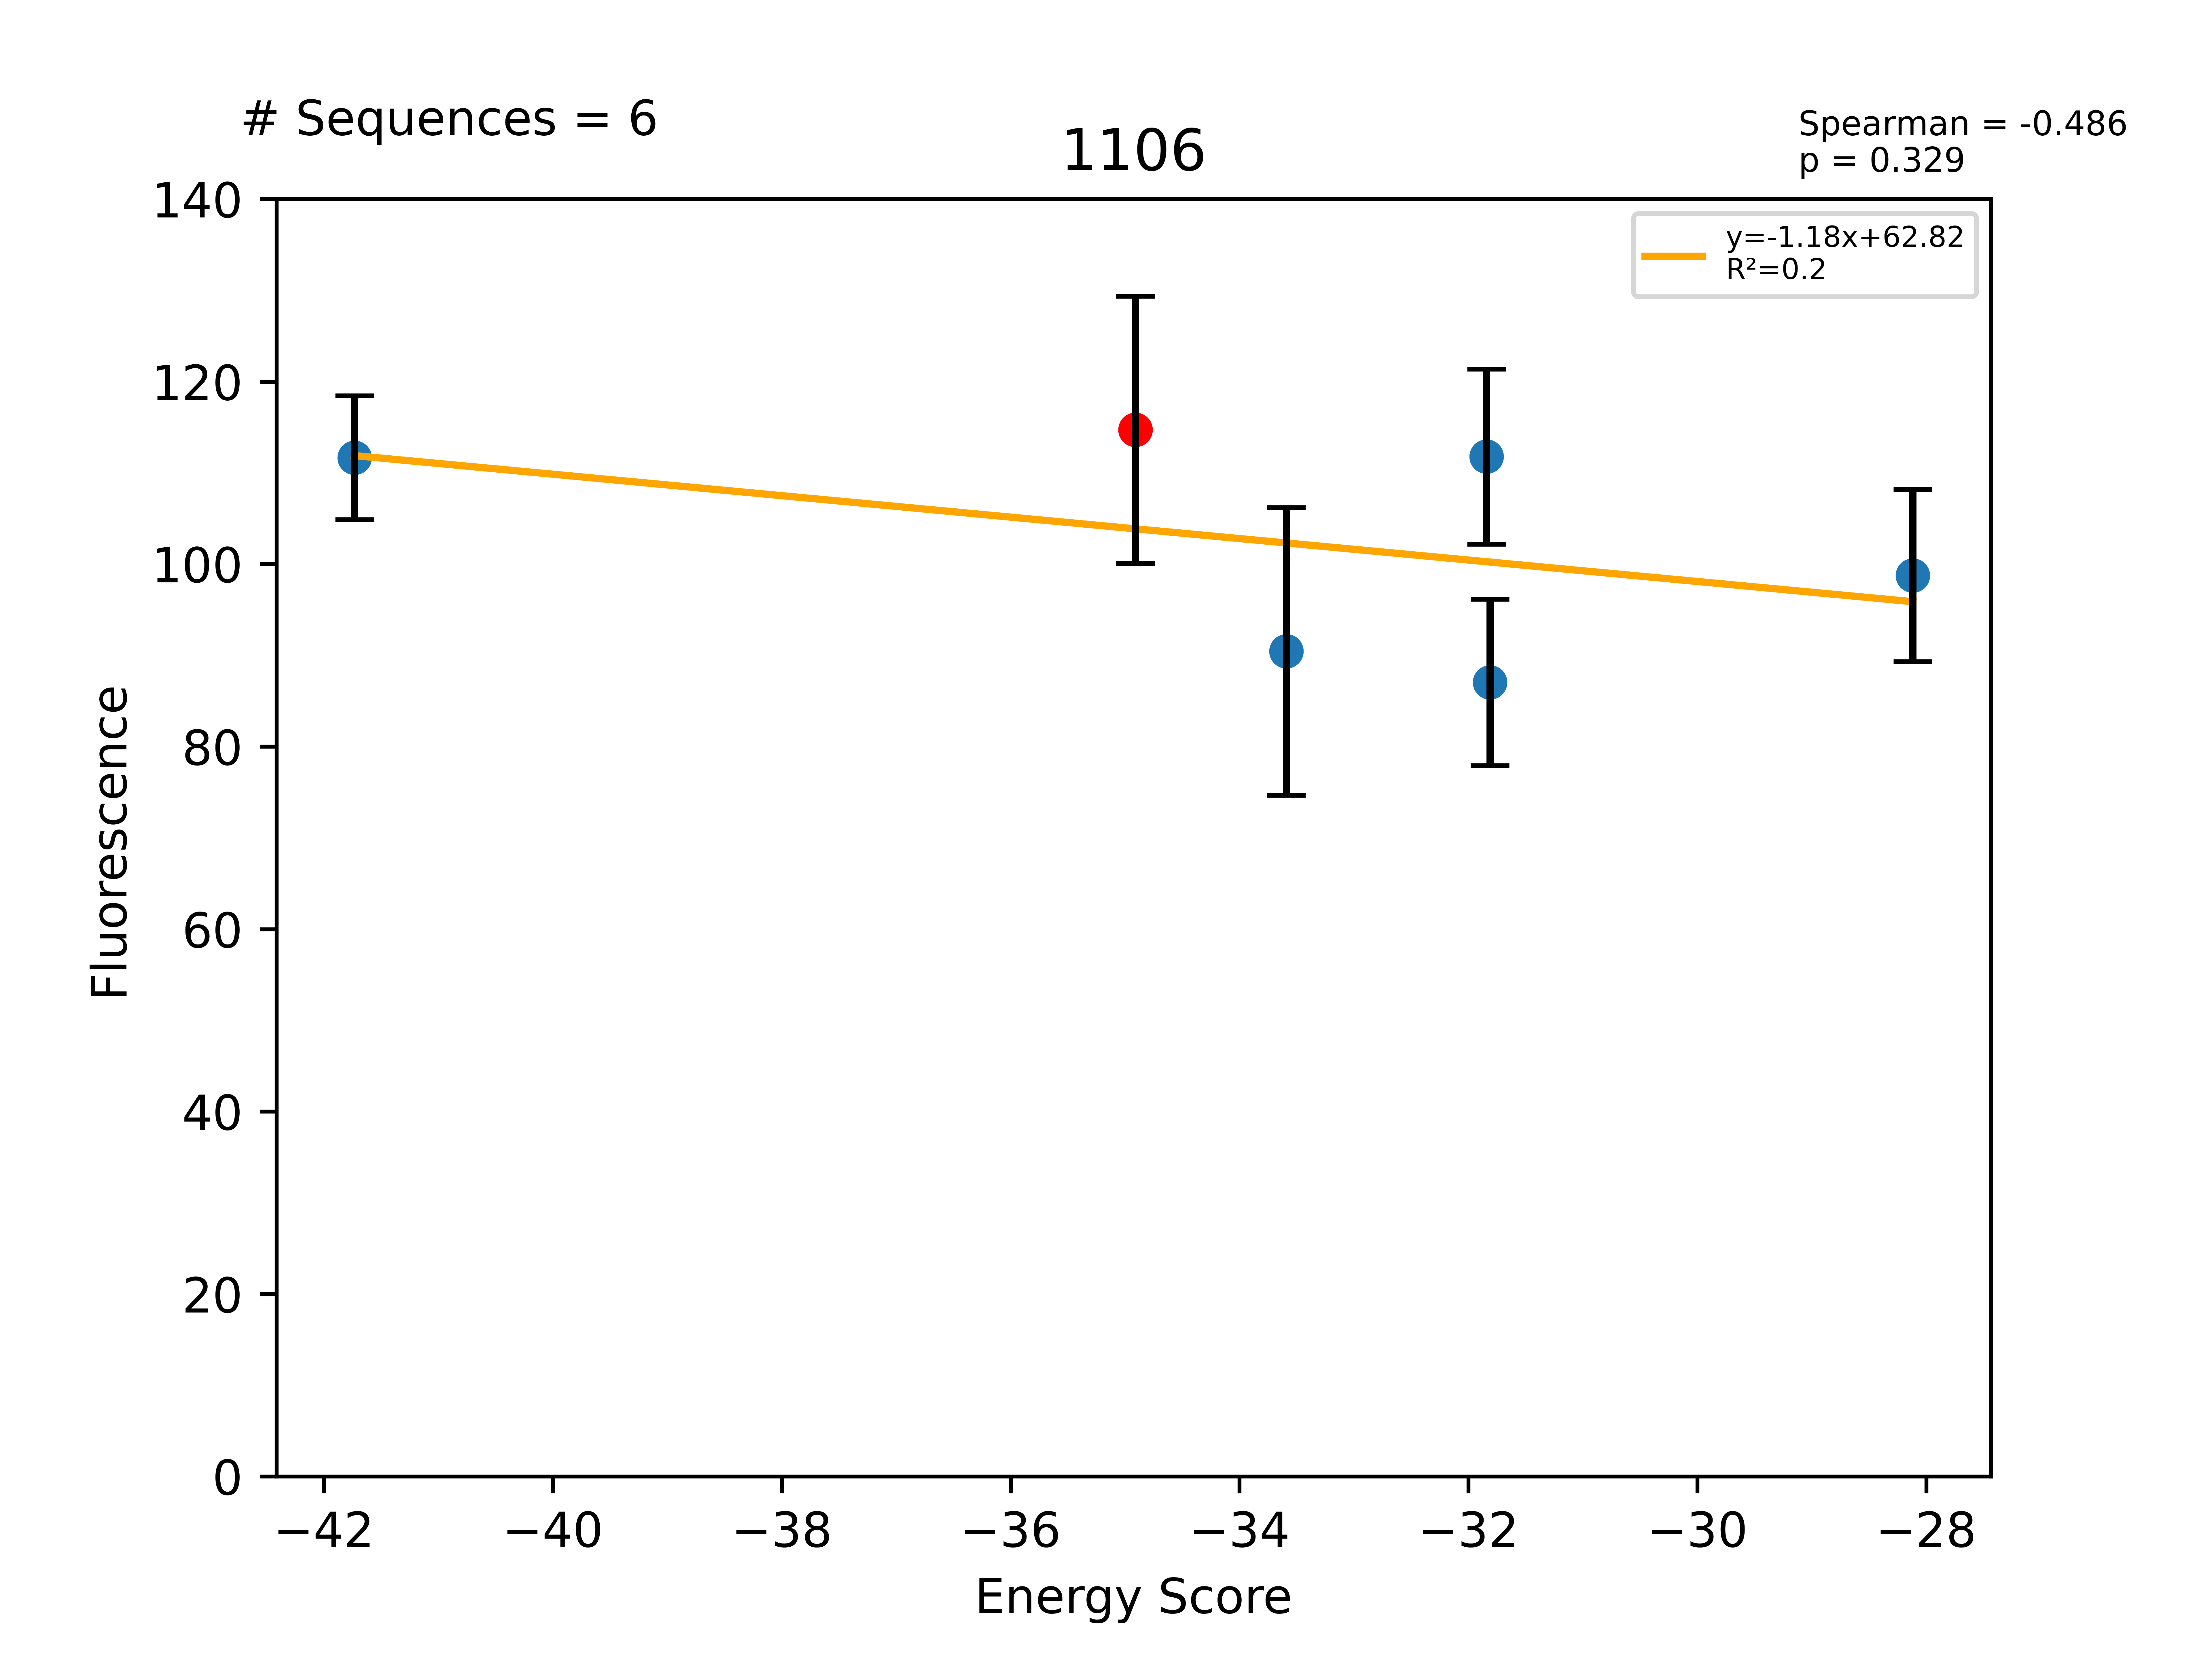

Values plotted in this chart, from the file beside it:
Sequence, EnergyScore, Fluorescence, FluorStdDev, PercentGpa, PercentGpaStdDev, MaltosePercentDiff, Dimer, Monomer, DimerDiff, VDWDimer, VDWDiff, HBONDDimer, HBONDDiff, IMM1Dimer, IMM1Diff, SequenceProbability, DimerSasa, MonomerSasa, startXShift, xShift, xShiftDiff, startCrossingAngle, crossingAngle
LLLLLAGFLIGTLVTLLLILI, -41.73, 141254, 8574, 111.7, 6.778, -100.0, -397.2, -355.5, -9.833, -77.97, 4.641, -82.48, -13.88, -236.8, -0.5905, 0.0002209, 3647, 4597, 7.48, 6.598, 0.8818, -61.53, -55.22
LLLLLAGFLIGVLVTLLLILI, -34.91, 145108, 18518, 114.7, 14.64, -100.0, -387.4, -352.5, -28.29, -82.61, -16.8, -68.6, -6.562, -236.2, -4.924, 0.0002507, 3945, 0.0, 7.48, 6.598, 0.8818, -61.53, -55.22
LLLLLAGFLIGYLVTLLLILI, -33.59, 114406, 19942, 90.44, 15.76, -100.0, -378.8, -345.2, 8.597, -69.74, 12.87, -68.54, 0.05885, -240.5, -4.335, 0.0001886, 3682, 4694, 7.48, 6.598, 0.8818, -61.53, -55.22
LLLLLAGFLIGVLATLLLILI, -31.84, 141419, 12143, 111.8, 9.6, , -382.1, -350.2, 5.34, -79.89, 2.72, -68.6, -7.10543e-14, -233.6, 2.62, 0.0002829, 3658, 4580, 7.48, 6.598, 0.8818, -61.53, -55.22
LLLLLAGFLIGWLVTLLLILI, -31.81, 110100, 11530, 87.04, 9.115, -100.0, -389.7, -357.9, -2.309, -78.79, 3.819, -68.51, 0.08884, -242.4, -6.216, 0.0001886, 3679, 4736, 7.48, 6.598, 0.8818, -61.53, -55.22
LLLLLAGALIGVLVTLLLILI, -28.12, 124925, 11947, 98.76, 9.444, -100.0, -388.4, -360.3, -1.043, -88.2, -5.589, -68.6, -0.003802, -231.6, 4.55, 0.0001415, 3680, 4477, 7.48, 6.598, 0.8818, -61.53, -55.22
